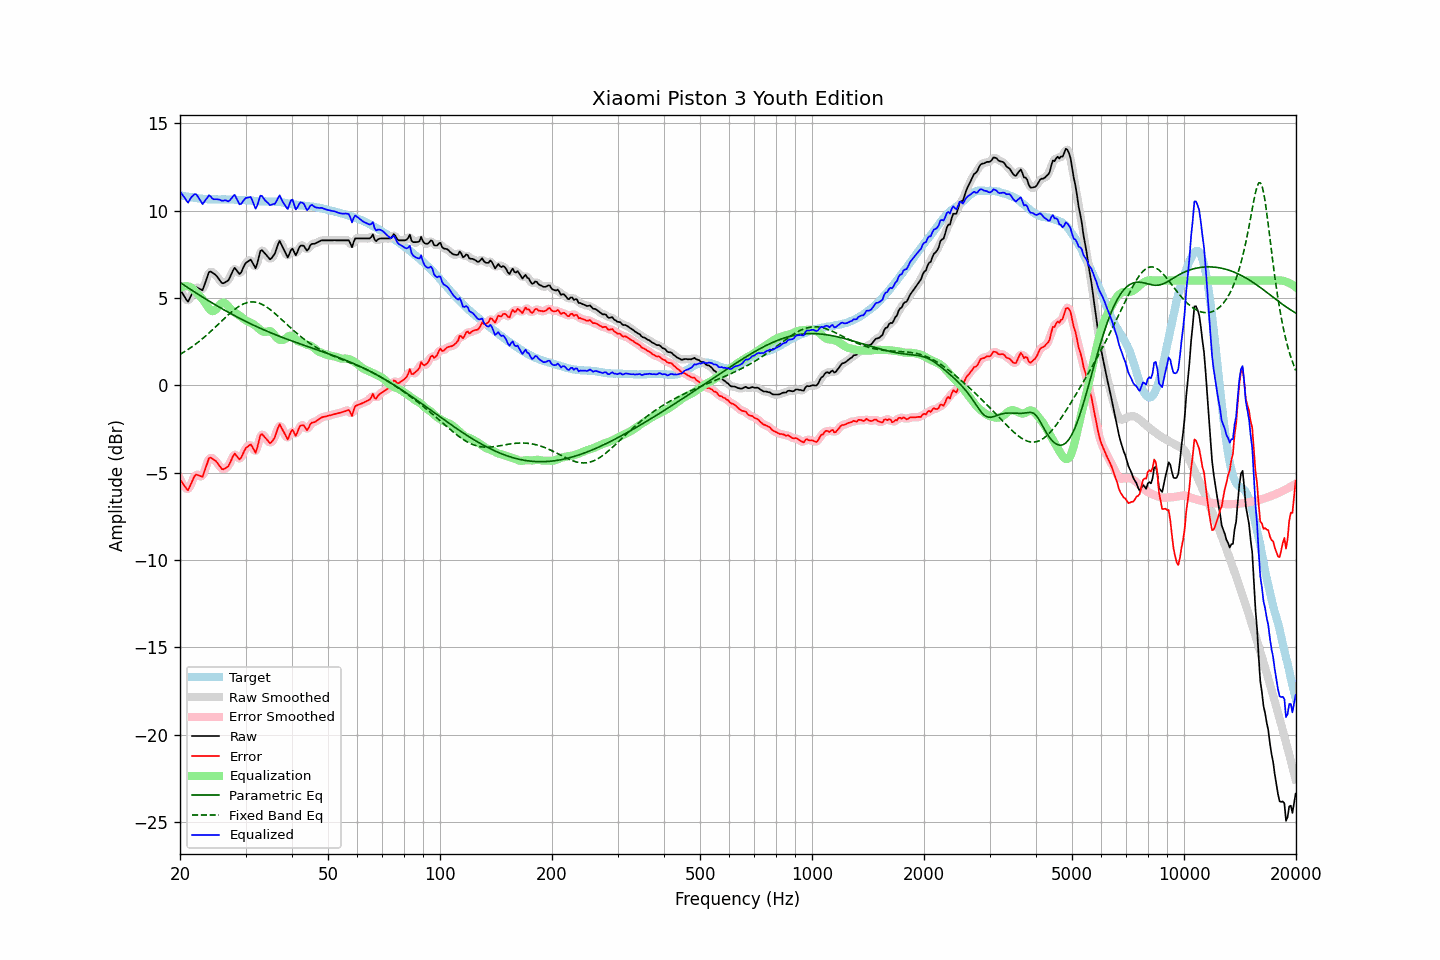

Data behind this chart, as committed beside it:
frequency, raw, error, smoothed, error_smoothed, equalization, parametric_eq, fixed_band_eq, equalized_raw, equalized_smoothed, target
20.00, 5.50, -5.38, 5.54, -5.34, 5.58, 5.89, 1.77, 11.08, 11.12, 10.88
20.20, 5.35, -5.51, 5.32, -5.54, 5.62, 5.83, 1.83, 10.97, 10.94, 10.86
20.40, 5.20, -5.64, 5.15, -5.69, 5.65, 5.77, 1.88, 10.85, 10.80, 10.84
20.61, 5.05, -5.78, 5.02, -5.81, 5.67, 5.71, 1.94, 10.72, 10.69, 10.83
20.81, 4.90, -5.91, 4.90, -5.91, 5.68, 5.65, 1.99, 10.57, 10.57, 10.81
21.02, 4.79, -6.01, 4.87, -5.92, 5.67, 5.59, 2.05, 10.45, 10.54, 10.80
21.23, 4.97, -5.81, 4.95, -5.82, 5.64, 5.53, 2.11, 10.61, 10.60, 10.78
21.44, 5.16, -5.60, 5.14, -5.62, 5.60, 5.47, 2.18, 10.76, 10.74, 10.76
21.66, 5.35, -5.41, 5.36, -5.39, 5.50, 5.41, 2.24, 10.85, 10.87, 10.75
21.87, 5.53, -5.20, 5.51, -5.23, 5.41, 5.35, 2.31, 10.94, 10.92, 10.73
22.09, 5.62, -5.10, 5.59, -5.14, 5.33, 5.29, 2.38, 10.95, 10.91, 10.72
22.31, 5.58, -5.13, 5.59, -5.12, 5.24, 5.23, 2.45, 10.82, 10.83, 10.71
22.54, 5.53, -5.17, 5.52, -5.18, 5.14, 5.17, 2.52, 10.67, 10.66, 10.70
22.76, 5.49, -5.20, 5.47, -5.22, 5.04, 5.11, 2.60, 10.53, 10.51, 10.69
22.99, 5.44, -5.24, 5.52, -5.15, 4.93, 5.05, 2.67, 10.37, 10.46, 10.68
23.22, 5.69, -4.98, 5.68, -4.99, 4.81, 5.00, 2.75, 10.50, 10.49, 10.67
23.45, 5.95, -4.71, 5.94, -4.72, 4.68, 4.94, 2.83, 10.63, 10.62, 10.66
23.69, 6.20, -4.45, 6.23, -4.43, 4.54, 4.88, 2.91, 10.74, 10.77, 10.65
23.92, 6.48, -4.17, 6.42, -4.24, 4.40, 4.83, 2.99, 10.88, 10.82, 10.65
24.16, 6.52, -4.13, 6.50, -4.15, 4.30, 4.77, 3.08, 10.82, 10.80, 10.65
24.40, 6.46, -4.19, 6.49, -4.16, 4.24, 4.72, 3.16, 10.70, 10.73, 10.65
24.65, 6.40, -4.25, 6.41, -4.23, 4.25, 4.66, 3.25, 10.65, 10.66, 10.65
24.89, 6.34, -4.31, 6.33, -4.32, 4.31, 4.61, 3.33, 10.65, 10.64, 10.65
25.14, 6.24, -4.41, 6.23, -4.41, 4.42, 4.55, 3.42, 10.65, 10.64, 10.64
25.39, 6.11, -4.54, 6.10, -4.54, 4.53, 4.50, 3.51, 10.64, 10.63, 10.64
25.65, 5.98, -4.66, 5.97, -4.67, 4.63, 4.45, 3.60, 10.61, 10.61, 10.64
25.91, 5.86, -4.79, 5.88, -4.76, 4.71, 4.39, 3.69, 10.57, 10.59, 10.65
26.16, 5.84, -4.81, 5.86, -4.79, 4.73, 4.34, 3.78, 10.57, 10.59, 10.65
26.43, 5.90, -4.75, 5.87, -4.77, 4.70, 4.29, 3.86, 10.60, 10.57, 10.64
26.69, 5.95, -4.69, 5.93, -4.71, 4.63, 4.24, 3.95, 10.58, 10.56, 10.64
26.96, 6.00, -4.64, 6.03, -4.61, 4.52, 4.19, 4.03, 10.52, 10.56, 10.64
27.23, 6.18, -4.46, 6.18, -4.46, 4.42, 4.14, 4.12, 10.59, 10.60, 10.64
27.50, 6.38, -4.26, 6.39, -4.24, 4.32, 4.08, 4.20, 10.70, 10.71, 10.64
27.77, 6.58, -4.05, 6.57, -4.06, 4.24, 4.04, 4.27, 10.82, 10.82, 10.63
28.05, 6.73, -3.90, 6.65, -3.97, 4.17, 3.99, 4.35, 10.90, 10.83, 10.63
28.33, 6.61, -4.01, 6.61, -4.01, 4.11, 3.94, 4.41, 10.72, 10.72, 10.62
28.62, 6.49, -4.12, 6.49, -4.12, 4.06, 3.89, 4.48, 10.55, 10.55, 10.61
28.90, 6.37, -4.24, 6.42, -4.19, 3.99, 3.84, 4.54, 10.36, 10.42, 10.61
29.19, 6.46, -4.15, 6.48, -4.12, 3.92, 3.79, 4.59, 10.38, 10.41, 10.61
29.48, 6.66, -3.95, 6.64, -3.96, 3.85, 3.75, 4.64, 10.51, 10.49, 10.61
29.78, 6.86, -3.75, 6.84, -3.76, 3.77, 3.70, 4.68, 10.63, 10.62, 10.60
30.08, 7.02, -3.58, 6.99, -3.61, 3.71, 3.65, 4.71, 10.73, 10.70, 10.60
30.38, 7.08, -3.52, 7.11, -3.49, 3.66, 3.61, 4.74, 10.74, 10.77, 10.60
30.68, 7.14, -3.44, 7.16, -3.43, 3.62, 3.56, 4.76, 10.76, 10.78, 10.58
30.99, 7.20, -3.38, 7.14, -3.44, 3.58, 3.52, 4.77, 10.78, 10.72, 10.58
31.30, 7.04, -3.53, 7.01, -3.56, 3.54, 3.48, 4.77, 10.58, 10.54, 10.57
31.61, 6.87, -3.69, 6.86, -3.70, 3.48, 3.43, 4.77, 10.35, 10.34, 10.56
31.93, 6.70, -3.86, 6.82, -3.74, 3.41, 3.39, 4.76, 10.11, 10.22, 10.56
32.24, 6.95, -3.59, 6.99, -3.55, 3.33, 3.35, 4.74, 10.28, 10.32, 10.54
32.57, 7.32, -3.22, 7.30, -3.24, 3.25, 3.31, 4.71, 10.56, 10.55, 10.54
32.89, 7.69, -2.85, 7.59, -2.94, 3.17, 3.26, 4.68, 10.86, 10.76, 10.53
33.22, 7.74, -2.79, 7.71, -2.82, 3.11, 3.22, 4.64, 10.84, 10.82, 10.53
33.55, 7.64, -2.89, 7.67, -2.85, 3.06, 3.18, 4.59, 10.70, 10.74, 10.52
33.89, 7.53, -3.00, 7.55, -2.98, 3.05, 3.14, 4.53, 10.58, 10.60, 10.53
34.23, 7.43, -3.10, 7.41, -3.12, 3.07, 3.10, 4.48, 10.50, 10.48, 10.52
34.57, 7.32, -3.20, 7.30, -3.22, 3.10, 3.06, 4.41, 10.41, 10.40, 10.52
34.92, 7.21, -3.31, 7.26, -3.26, 3.10, 3.03, 4.34, 10.31, 10.36, 10.52
35.27, 7.28, -3.24, 7.27, -3.25, 3.06, 2.99, 4.27, 10.34, 10.34, 10.52
35.62, 7.41, -3.11, 7.38, -3.14, 2.97, 2.95, 4.20, 10.38, 10.35, 10.52
35.97, 7.54, -2.97, 7.58, -2.94, 2.85, 2.91, 4.12, 10.39, 10.43, 10.52
... 635 more rows
